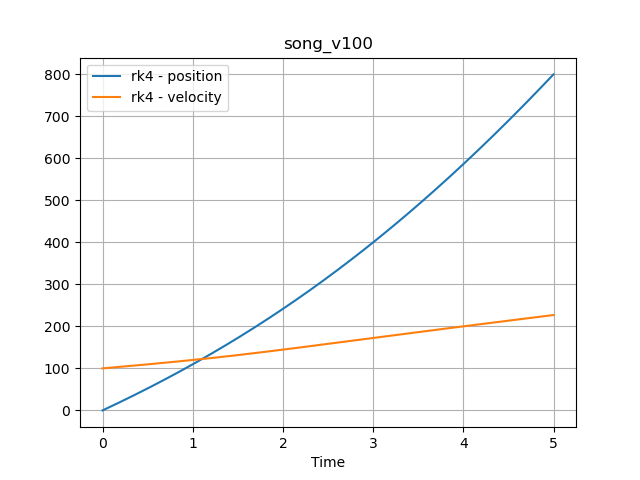

Data behind this chart, as committed beside it:
time, position, velocity
0.0, 0.0, 100.0
0.001, 0.1, 100
0.002, 0.2, 100
0.003, 0.3001, 100.1
0.004, 0.4001, 100.1
0.005, 0.5002, 100.1
0.006, 0.6003, 100.1
0.007, 0.7005, 100.1
0.008, 0.8006, 100.1
0.009, 0.9008, 100.2
0.01, 1.001, 100.2
0.011, 1.101, 100.2
0.012, 1.201, 100.2
0.013, 1.302, 100.2
0.014, 1.402, 100.3
0.015, 1.502, 100.3
0.016, 1.602, 100.3
0.017, 1.703, 100.3
0.018, 1.803, 100.3
0.019, 1.903, 100.4
0.02, 2.004, 100.4
0.021, 2.104, 100.4
0.022, 2.204, 100.4
0.023, 2.305, 100.4
0.024, 2.405, 100.4
0.025, 2.506, 100.5
0.026, 2.606, 100.5
0.027, 2.707, 100.5
0.028, 2.807, 100.5
0.029, 2.908, 100.5
0.03, 3.008, 100.6
0.031, 3.109, 100.6
0.032, 3.209, 100.6
0.033, 3.31, 100.6
0.034, 3.411, 100.6
0.035, 3.511, 100.6
0.036, 3.612, 100.7
0.037, 3.713, 100.7
0.038, 3.813, 100.7
0.039, 3.914, 100.7
0.04, 4.015, 100.7
0.041, 4.116, 100.8
0.042, 4.216, 100.8
0.043, 4.317, 100.8
0.044, 4.418, 100.8
0.045, 4.519, 100.8
0.046, 4.62, 100.9
0.047, 4.72, 100.9
0.048, 4.821, 100.9
0.049, 4.922, 100.9
0.05, 5.023, 100.9
0.051, 5.124, 100.9
0.052, 5.225, 101
0.053, 5.326, 101
0.054, 5.427, 101
0.055, 5.528, 101
0.056, 5.629, 101
0.057, 5.73, 101.1
0.058, 5.831, 101.1
0.059, 5.932, 101.1
... 4,940 more rows
